Run: headless pygame with SDL's dummy video driver; simulated clock (each Clock.tick advances the game by its frame time, no real sleeping); random seed 0; keys injected as events and as key.get_pressed() state; mouse plan: one left click at the window centre at the start of phase 2, then a move to the lower-right quarter at the start of phase 3.
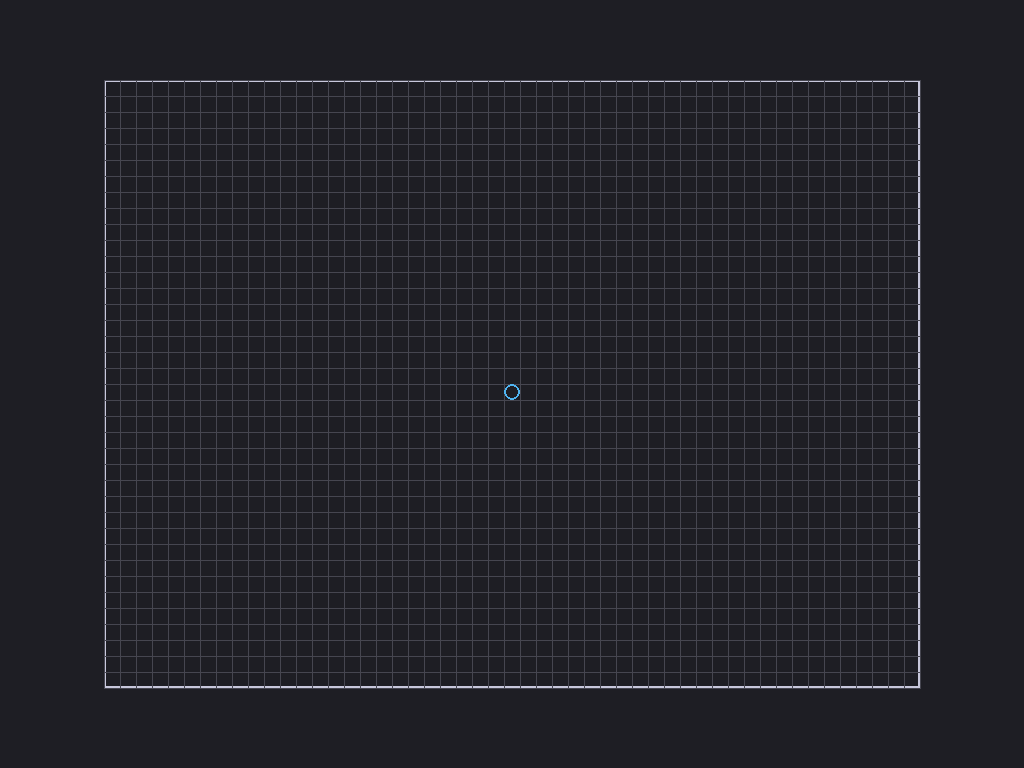
Frame 1 of 4 · flips 1–60 · no input
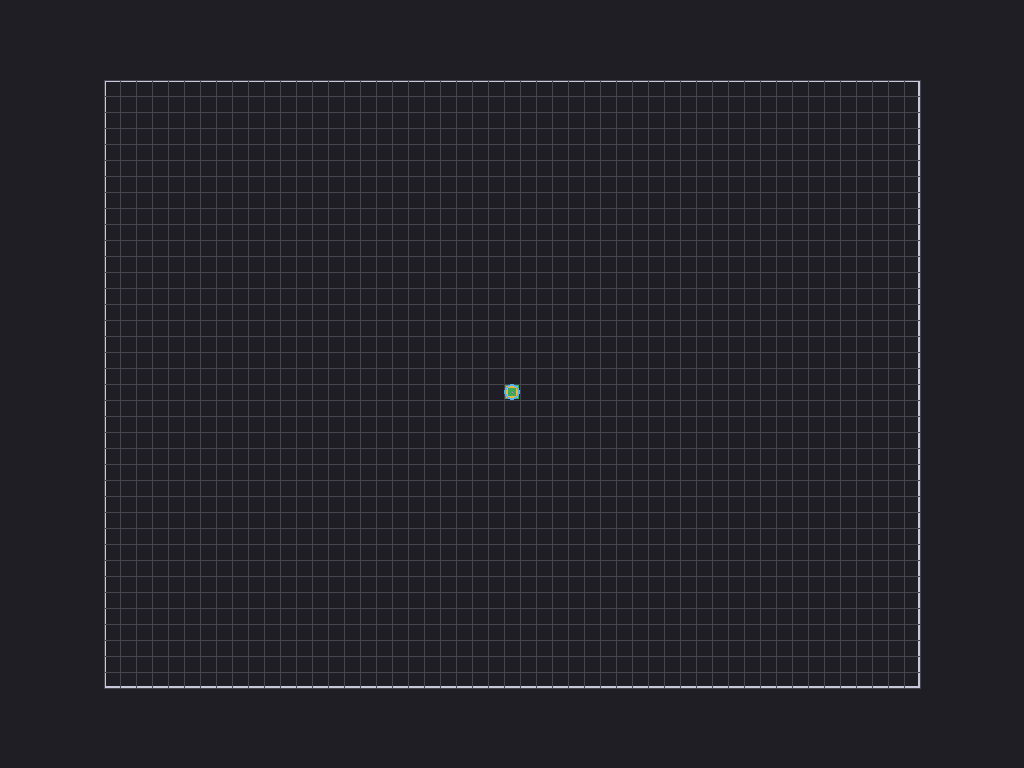
Frame 2 of 4 · flips 61–180 · clicked the window centre · tapped SPACE, RETURN · held RIGHT (→), D
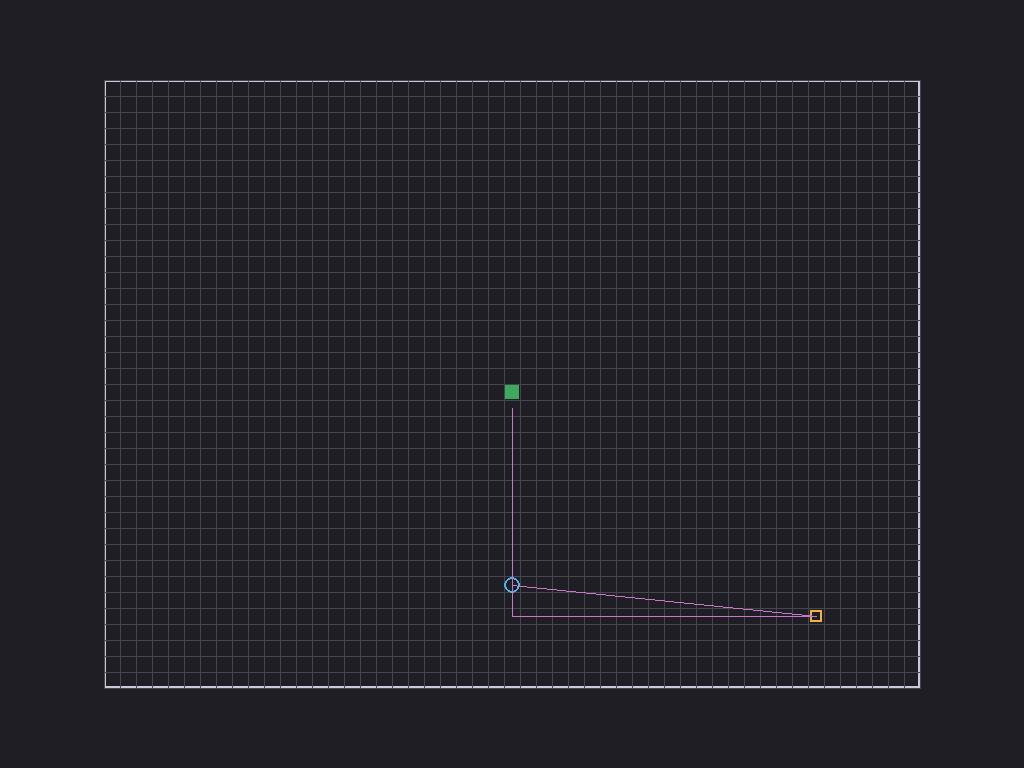
Frame 3 of 4 · flips 181–300 · moved the mouse to the lower-right quarter · held DOWN (↓), S
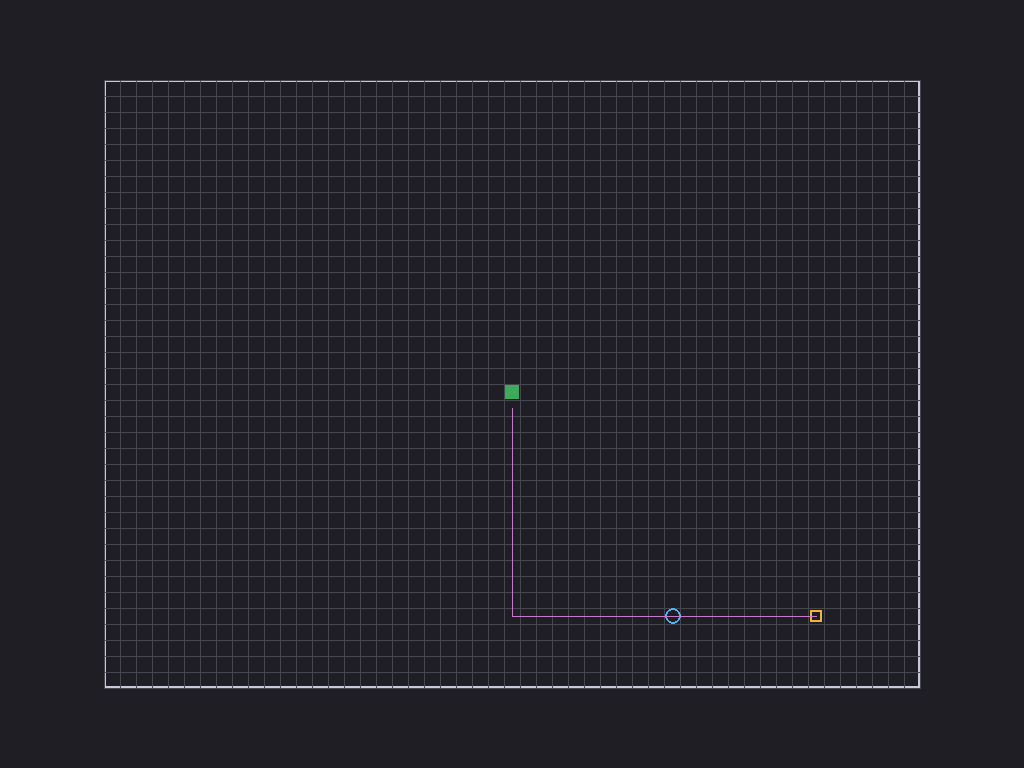
Frame 4 of 4 · flips 301–420 · held LEFT (←), A, UP (↑), W

The pygame program that drew these frames:

import sys
import math
import pygame
import heapq
from collections import deque

# Configurações da janela
WINDOW_WIDTH = 1024
WINDOW_HEIGHT = 768
BACKGROUND_COLOR = (30, 30, 36)
GRID_COLOR = (70, 70, 80)
CELL_COLOR = (60, 170, 90)
BORDER_COLOR = (200, 200, 220)
MOUSE_SQUARE_COLOR = (240, 180, 60)
AGENT_COLOR = (80, 180, 240)
PATH_COLOR = (200, 120, 200)

# Configurações do tabuleiro
CELL_SIZE = 16  # cada célula é 32x32 pixels
BOARD_SCALE = 0.8  # tabuleiro ocupa 80% da janela

# Agente perseguidor
AGENT_SPEED_PX_S = 220.0  # velocidade em pixels/segundo


def compute_board_rect(window_width: int, window_height: int, cell_size: int, scale: float) -> pygame.Rect:
    """Computa o retângulo do tabuleiro centralizado ocupando 'scale' da janela.
    Ajusta para múltiplos de cell_size e retorna um pygame.Rect.
    """
    board_w = int(window_width * scale)
    board_h = int(window_height * scale)

    # Ajusta para múltiplos de cell_size
    board_w -= board_w % cell_size
    board_h -= board_h % cell_size

    # Garante pelo menos 1 célula
    board_w = max(cell_size, board_w)
    board_h = max(cell_size, board_h)

    x = (window_width - board_w) // 2
    y = (window_height - board_h) // 2
    return pygame.Rect(x, y, board_w, board_h)


def create_grid(board_rect: pygame.Rect, cell_size: int):
    cols = board_rect.width // cell_size
    rows = board_rect.height // cell_size
    # Matriz de booleanos: False = vazio, True = marcado
    return [[False for _ in range(cols)] for _ in range(rows)]


def pos_to_cell(board_rect: pygame.Rect, cell_size: int, pos: tuple[int, int]):
    x, y = pos
    # Verifica se está dentro do tabuleiro
    if not board_rect.collidepoint(x, y):
        return None
    rel_x = x - board_rect.left
    rel_y = y - board_rect.top
    col = rel_x // cell_size
    row = rel_y // cell_size
    return int(row), int(col)


def nearest_free_cell(grid, start_rc: tuple[int, int]):
    """Retorna a célula livre mais próxima de start_rc (inclusive ela mesma),
    usando BFS 4-direções. Retorna None se não houver célula livre.
    """
    if start_rc is None:
        return None
    sr, sc = start_rc
    rows = len(grid)
    cols = len(grid[0]) if rows > 0 else 0
    if rows == 0 or cols == 0:
        return None
    if valid_cell(grid, sr, sc):
        return start_rc
    q = deque()
    q.append(start_rc)
    seen = {start_rc}
    while q:
        r, c = q.popleft()
        for dr, dc in ((1, 0), (-1, 0), (0, 1), (0, -1)):
            nr, nc = r + dr, c + dc
            if 0 <= nr < rows and 0 <= nc < cols and (nr, nc) not in seen:
                if valid_cell(grid, nr, nc):
                    return (nr, nc)
                seen.add((nr, nc))
                q.append((nr, nc))
    return None


def toggle_cell(grid, cell):
    r, c = cell
    if 0 <= r < len(grid) and 0 <= c < len(grid[0]):
        grid[r][c] = not grid[r][c]


def draw_board(surface: pygame.Surface, board_rect: pygame.Rect, grid, cell_size: int):
    # Fundo do tabuleiro
    pygame.draw.rect(surface, BORDER_COLOR, board_rect, width=2)

    rows = len(grid)
    cols = len(grid[0]) if rows > 0 else 0

    # Preenche células marcadas
    for r in range(rows):
        for c in range(cols):
            if grid[r][c]:
                x = board_rect.left + c * cell_size
                y = board_rect.top + r * cell_size
                rect = pygame.Rect(x + 1, y + 1, cell_size - 2, cell_size - 2)
                pygame.draw.rect(surface, CELL_COLOR, rect)

    # Desenha linhas da grade
    # Linhas verticais
    for c in range(cols + 1):
        x = board_rect.left + c * cell_size
        pygame.draw.line(surface, GRID_COLOR, (x, board_rect.top), (x, board_rect.bottom), 1)
    # Linhas horizontais
    for r in range(rows + 1):
        y = board_rect.top + r * cell_size
        pygame.draw.line(surface, GRID_COLOR, (board_rect.left, y), (board_rect.right, y), 1)


# ---------- Utilidades de Grid/Coordenadas ----------
def cell_center_px(board_rect: pygame.Rect, cell_size: int, rc: tuple[int, int]) -> tuple[int, int]:
    r, c = rc
    x = board_rect.left + c * cell_size + cell_size // 2
    y = board_rect.top + r * cell_size + cell_size // 2
    return x, y


def valid_cell(grid, r: int, c: int) -> bool:
    return 0 <= r < len(grid) and 0 <= c < len(grid[0]) and not grid[r][c]


# ---------- A* com heap binário ----------
def a_star_grid(grid, start: tuple[int, int], goal: tuple[int, int]):
    if start is None or goal is None:
        return None

    if not valid_cell(grid, start[0], start[1]) or not valid_cell(grid, goal[0], goal[1]):
        return None

    def neighbors(rc):
        r, c = rc
        for dr, dc in ((1, 0), (-1, 0), (0, 1), (0, -1)):
            nr, nc = r + dr, c + dc
            if valid_cell(grid, nr, nc):
                yield (nr, nc)

    def h(rc):
        # Manhattan
        return abs(rc[0] - goal[0]) + abs(rc[1] - goal[1])

    open_heap = []
    g = {start: 0}
    came = {}
    f0 = h(start)
    heapq.heappush(open_heap, (f0, 0, start))
    best_f = {start: f0}
    counter = 1

    while open_heap:
        f_curr, _, curr = heapq.heappop(open_heap)
        if best_f.get(curr, float('inf')) < f_curr:
            continue
        if curr == goal:
            # reconstrói caminho
            path = [curr]
            while curr in came:
                curr = came[curr]
                path.append(curr)
            path.reverse()
            return path
        for nb in neighbors(curr):
            tg = g[curr] + 1
            if tg < g.get(nb, float('inf')):
                g[nb] = tg
                came[nb] = curr
                fn = tg + h(nb)
                best_f[nb] = fn
                heapq.heappush(open_heap, (fn, counter, nb))
                counter += 1
    return None


def main():
    pygame.init()
    try:
        screen = pygame.display.set_mode((WINDOW_WIDTH, WINDOW_HEIGHT))
    except pygame.error as e:
        print(f"Erro ao inicializar a janela: {e}")
        pygame.quit()
        sys.exit(1)

    pygame.display.set_caption("Tabuleiro 80% - Desenho com Mouse (32x32)")
    clock = pygame.time.Clock()

    board_rect = compute_board_rect(WINDOW_WIDTH, WINDOW_HEIGHT, CELL_SIZE, BOARD_SCALE)
    grid = create_grid(board_rect, CELL_SIZE)

    drawing = False  # estado do botão esquerdo
    last_cell = None  # evita toggles repetidos dentro da mesma célula durante o arrasto
    grid_dirty = False

    # Agente (circunferência) inicia no centro do tabuleiro
    start_rc = ( (board_rect.height // CELL_SIZE) // 2, (board_rect.width // CELL_SIZE) // 2 )
    agent_x, agent_y = cell_center_px(board_rect, CELL_SIZE, start_rc)
    agent_path = None  # lista de células
    agent_path_index = 0
    last_goal = None

    running = True
    prev_ticks = pygame.time.get_ticks()
    while running:
        for event in pygame.event.get():
            if event.type == pygame.QUIT:
                running = False

            elif event.type == pygame.MOUSEBUTTONDOWN:
                if event.button == 1:  # esquerdo
                    drawing = True
                    cell = pos_to_cell(board_rect, CELL_SIZE, event.pos)
                    if cell is not None:
                        toggle_cell(grid, cell)
                        last_cell = cell
                        grid_dirty = True

            elif event.type == pygame.MOUSEBUTTONUP:
                if event.button == 1:
                    drawing = False
                    last_cell = None

            elif event.type == pygame.MOUSEMOTION:
                if drawing:
                    cell = pos_to_cell(board_rect, CELL_SIZE, event.pos)
                    if cell is not None and cell != last_cell:
                        toggle_cell(grid, cell)
                        last_cell = cell
                        grid_dirty = True

        # Renderização
        screen.fill(BACKGROUND_COLOR)
        draw_board(screen, board_rect, grid, CELL_SIZE)

        # Atualiza alvo (quadrado do mouse) com base na posição atual do mouse
        mouse_pos = pygame.mouse.get_pos()
        mouse_cell = pos_to_cell(board_rect, CELL_SIZE, mouse_pos)
        if mouse_cell is not None:
            # desenha quadrado alinhado à célula do mouse
            mcx = board_rect.left + mouse_cell[1] * CELL_SIZE
            mcy = board_rect.top + mouse_cell[0] * CELL_SIZE
            pygame.draw.rect(screen, MOUSE_SQUARE_COLOR, pygame.Rect(mcx + 2, mcy + 2, CELL_SIZE - 4, CELL_SIZE - 4), width=2)

        # A* planejamento de caminho do agente até a célula do mouse (ou célula livre mais próxima)
        if mouse_cell is not None:
            # célula atual do agente (se bloqueada, substitui por célula livre mais próxima)
            agent_cell_raw = pos_to_cell(board_rect, CELL_SIZE, (agent_x, agent_y))
            agent_cell = agent_cell_raw
            if agent_cell is not None and not valid_cell(grid, agent_cell[0], agent_cell[1]):
                agent_cell = nearest_free_cell(grid, agent_cell)

            # alvo planejado: célula livre mais próxima do mouse
            plan_goal = nearest_free_cell(grid, mouse_cell)

            # se alvo mudou (em termos de plan_goal) ou grid mudou ou não há caminho, replana
            if (last_goal != plan_goal) or grid_dirty or (agent_path is None):
                if agent_cell is not None and plan_goal is not None:
                    agent_path = a_star_grid(grid, agent_cell, plan_goal)
                else:
                    agent_path = None
                agent_path_index = 0
                last_goal = plan_goal
                grid_dirty = False

        # Movimento suave do agente ao longo do caminho
        now_ticks = pygame.time.get_ticks()
        dt = max(0.0, (now_ticks - prev_ticks) / 1000.0)
        prev_ticks = now_ticks

        if agent_path and len(agent_path) > 1 and mouse_cell is not None:
            # proximo waypoint (pule a primeira célula que é a atual)
            if agent_path_index < len(agent_path) - 1:
                next_rc = agent_path[agent_path_index + 1]
                target_px = cell_center_px(board_rect, CELL_SIZE, next_rc)
                vx = target_px[0] - agent_x
                vy = target_px[1] - agent_y
                dist = math.hypot(vx, vy)
                if dist > 1e-6:
                    step = AGENT_SPEED_PX_S * dt
                    if step >= dist:
                        # alcançou o waypoint
                        agent_x, agent_y = target_px
                        agent_path_index += 1
                    else:
                        agent_x += vx / dist * step
                        agent_y += vy / dist * step
                else:
                    agent_path_index += 1

        # Desenha agente (circunferência) e linha até o quadrado do mouse
        agent_pos_int = (int(agent_x), int(agent_y))
        pygame.draw.circle(screen, AGENT_COLOR, agent_pos_int, max(4, CELL_SIZE // 2), width=2)

        if mouse_cell is not None:
            mouse_center = cell_center_px(board_rect, CELL_SIZE, mouse_cell)
            pygame.draw.line(screen, PATH_COLOR, agent_pos_int, mouse_center, 1)

        # Opcional: desenhe o caminho planejado
        if agent_path and len(agent_path) > 1:
            points = [cell_center_px(board_rect, CELL_SIZE, rc) for rc in agent_path]
            if len(points) >= 2:
                pygame.draw.lines(screen, PATH_COLOR, False, points, 1)

        pygame.display.flip()
        clock.tick(120)  # limita FPS

    pygame.quit()


if __name__ == "__main__":
    main()
